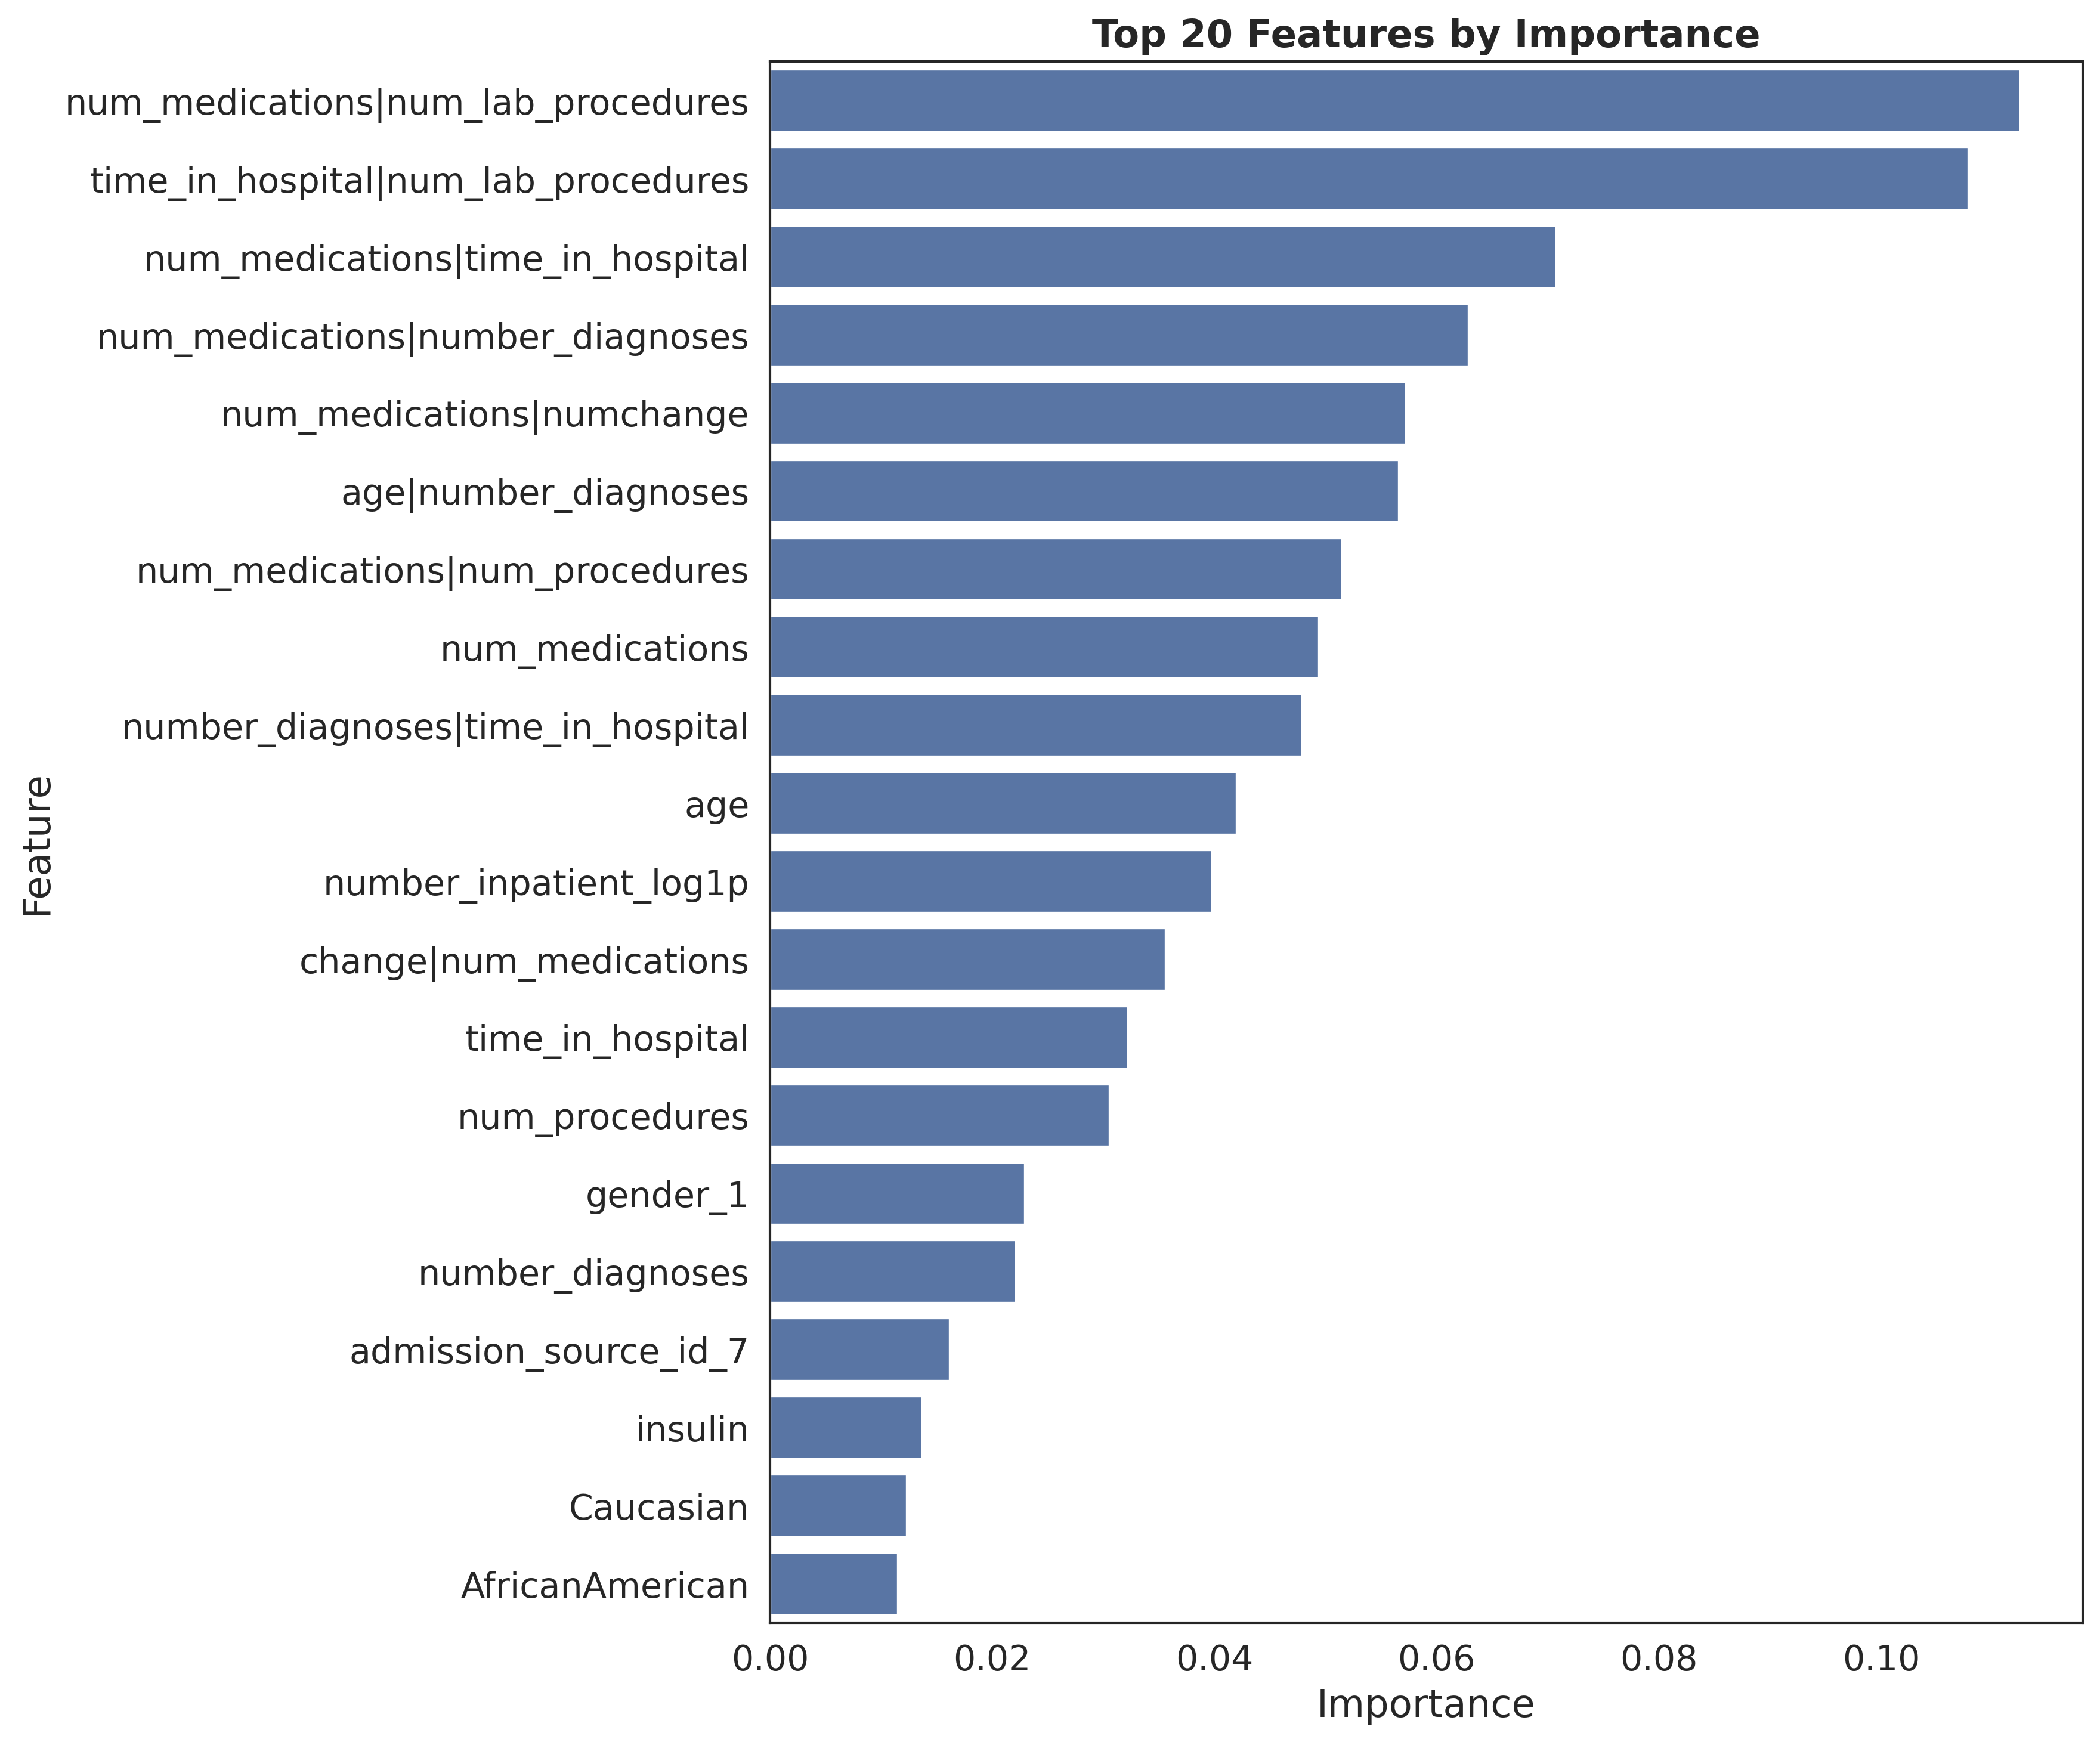

The file beside this chart, header and first rows:
feature, importance
num_medications|num_lab_procedures, 0.1125
time_in_hospital|num_lab_procedures, 0.1078
num_medications|time_in_hospital, 0.07072
num_medications|number_diagnoses, 0.06283
num_medications|numchange, 0.05722
age|number_diagnoses, 0.05659
num_medications|num_procedures, 0.05148
num_medications, 0.0494
number_diagnoses|time_in_hospital, 0.04788
age, 0.04198
number_inpatient_log1p, 0.03979
change|num_medications, 0.03561
time_in_hospital, 0.03223
num_procedures, 0.03056
gender_1, 0.0229
number_diagnoses, 0.02213
admission_source_id_7, 0.01617
insulin, 0.0137
Caucasian, 0.01226
AfricanAmerican, 0.01149
